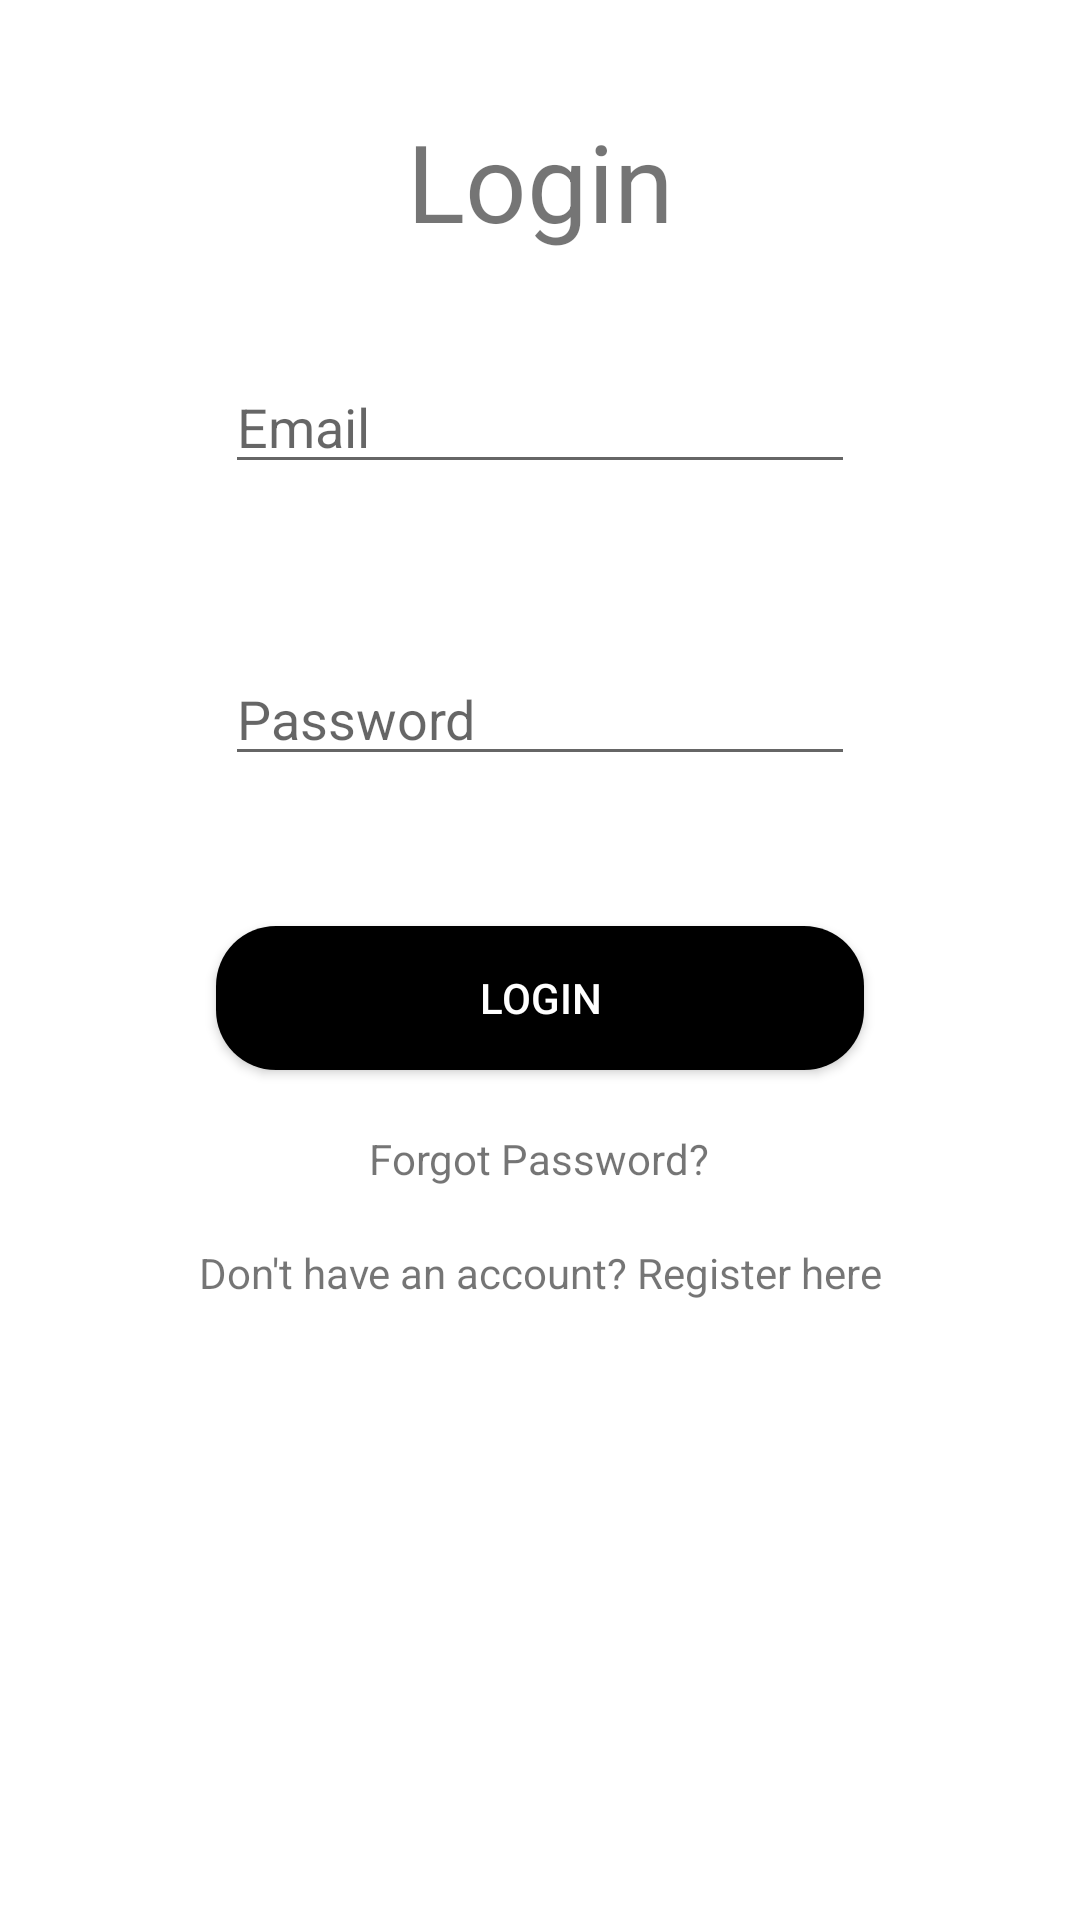

Reconstruct the res/layout file that produces this screen, plus the resources it refers to.
<!-- AndroidManifest.xml: application theme Theme.BugFinder -->
<!-- res/layout/activity_main.xml -->
<?xml version="1.0" encoding="utf-8"?>
<androidx.constraintlayout.widget.ConstraintLayout xmlns:android="http://schemas.android.com/apk/res/android"
    xmlns:app="http://schemas.android.com/apk/res-auto"
    xmlns:tools="http://schemas.android.com/tools"
    android:layout_width="match_parent"
    android:layout_height="match_parent"
    tools:context=".MainActivity">

    <Button
        android:id="@+id/loginBtn"
        android:layout_width="216dp"
        android:layout_height="48dp"
        android:text="@string/login"
        android:background="@drawable/custom_button"
        android:textColor="@color/white"
        app:layout_constraintBottom_toBottomOf="parent"
        app:layout_constraintEnd_toEndOf="parent"
        app:layout_constraintStart_toStartOf="parent"
        app:layout_constraintTop_toBottomOf="@+id/editTextPassword"
        app:layout_constraintVertical_bias="0.15" />

    <EditText
        android:id="@+id/editTextEmailAddress"
        android:layout_width="wrap_content"
        android:layout_height="wrap_content"
        android:layout_marginTop="120dp"
        android:ems="10"
        android:hint="Email"
        android:inputType="textEmailAddress"
        app:layout_constraintEnd_toEndOf="parent"
        app:layout_constraintStart_toStartOf="parent"
        app:layout_constraintTop_toTopOf="parent" />

    <EditText
        android:id="@+id/editTextPassword"
        android:layout_width="wrap_content"
        android:layout_height="wrap_content"
        android:layout_marginTop="56dp"
        android:ems="10"
        android:hint="Password"
        android:inputType="textPassword"
        app:layout_constraintEnd_toEndOf="parent"
        app:layout_constraintStart_toStartOf="parent"
        app:layout_constraintTop_toBottomOf="@+id/editTextEmailAddress" />

    <TextView
        android:id="@+id/regHereTextView"
        android:layout_width="wrap_content"
        android:layout_height="wrap_content"
        android:text="@string/don_t_have_an_account_register_here"
        app:layout_constraintBottom_toBottomOf="parent"
        app:layout_constraintEnd_toEndOf="parent"
        app:layout_constraintStart_toStartOf="parent"
        app:layout_constraintTop_toBottomOf="@+id/forgotPwrdTV"
        app:layout_constraintVertical_bias="0.084" />

    <TextView
        android:id="@+id/loginTextView"
        android:layout_width="wrap_content"
        android:layout_height="wrap_content"
        android:text="@string/login"
        android:textSize="36sp"
        app:layout_constraintBottom_toTopOf="@+id/editTextEmailAddress"
        app:layout_constraintEnd_toEndOf="parent"
        app:layout_constraintStart_toStartOf="parent"
        app:layout_constraintTop_toTopOf="parent" />

    <TextView
        android:id="@+id/forgotPwrdTV"
        android:layout_width="wrap_content"
        android:layout_height="wrap_content"
        android:layout_marginTop="20dp"
        android:text="Forgot Password?"
        app:layout_constraintEnd_toEndOf="parent"
        app:layout_constraintHorizontal_bias="0.498"
        app:layout_constraintStart_toStartOf="parent"
        app:layout_constraintTop_toBottomOf="@+id/loginBtn" />

</androidx.constraintlayout.widget.ConstraintLayout>
<!-- resources referenced by this layout -->
<resources>
  <!-- drawable custom_button (drawable) -->
  <?xml version="1.0" encoding="utf-8"?>
  <shape xmlns:android="http://schemas.android.com/apk/res/android" android:shape="rectangle">
      <solid android:color="@color/black"/>
      <corners
          android:bottomLeftRadius="20dp"
          android:bottomRightRadius="20dp"
          android:topLeftRadius="20dp"
          android:topRightRadius="20dp"
          />
  </shape>
  <string name="don_t_have_an_account_register_here">Don\'t have an account? Register here</string>
  <string name="login">Login</string>
  <style name="Theme.BugFinder" parent="Theme.MaterialComponents.DayNight.DarkActionBar">
          
          <item name="colorPrimary">@color/purple_500</item>
          <item name="colorPrimaryVariant">@color/purple_700</item>
          <item name="colorOnPrimary">@color/white</item>
          
          <item name="colorSecondary">@color/teal_200</item>
          <item name="colorSecondaryVariant">@color/teal_700</item>
          <item name="colorOnSecondary">@color/black</item>
          
          <item name="android:statusBarColor" tools:targetApi="l">?attr/colorPrimaryVariant</item>
          
      </style>
  <!-- not gathered from this repository: default colours our renderer supplied (Android Studio template values) -->
  <color name="purple_500">#FF6200EE</color>
  <color name="purple_700">#FF3700B3</color>
  <color name="teal_200">#FF03DAC5</color>
  <color name="teal_700">#FF018786</color>
  <color name="black">#FF000000</color>
  <color name="white">#FFFFFFFF</color>
</resources>
